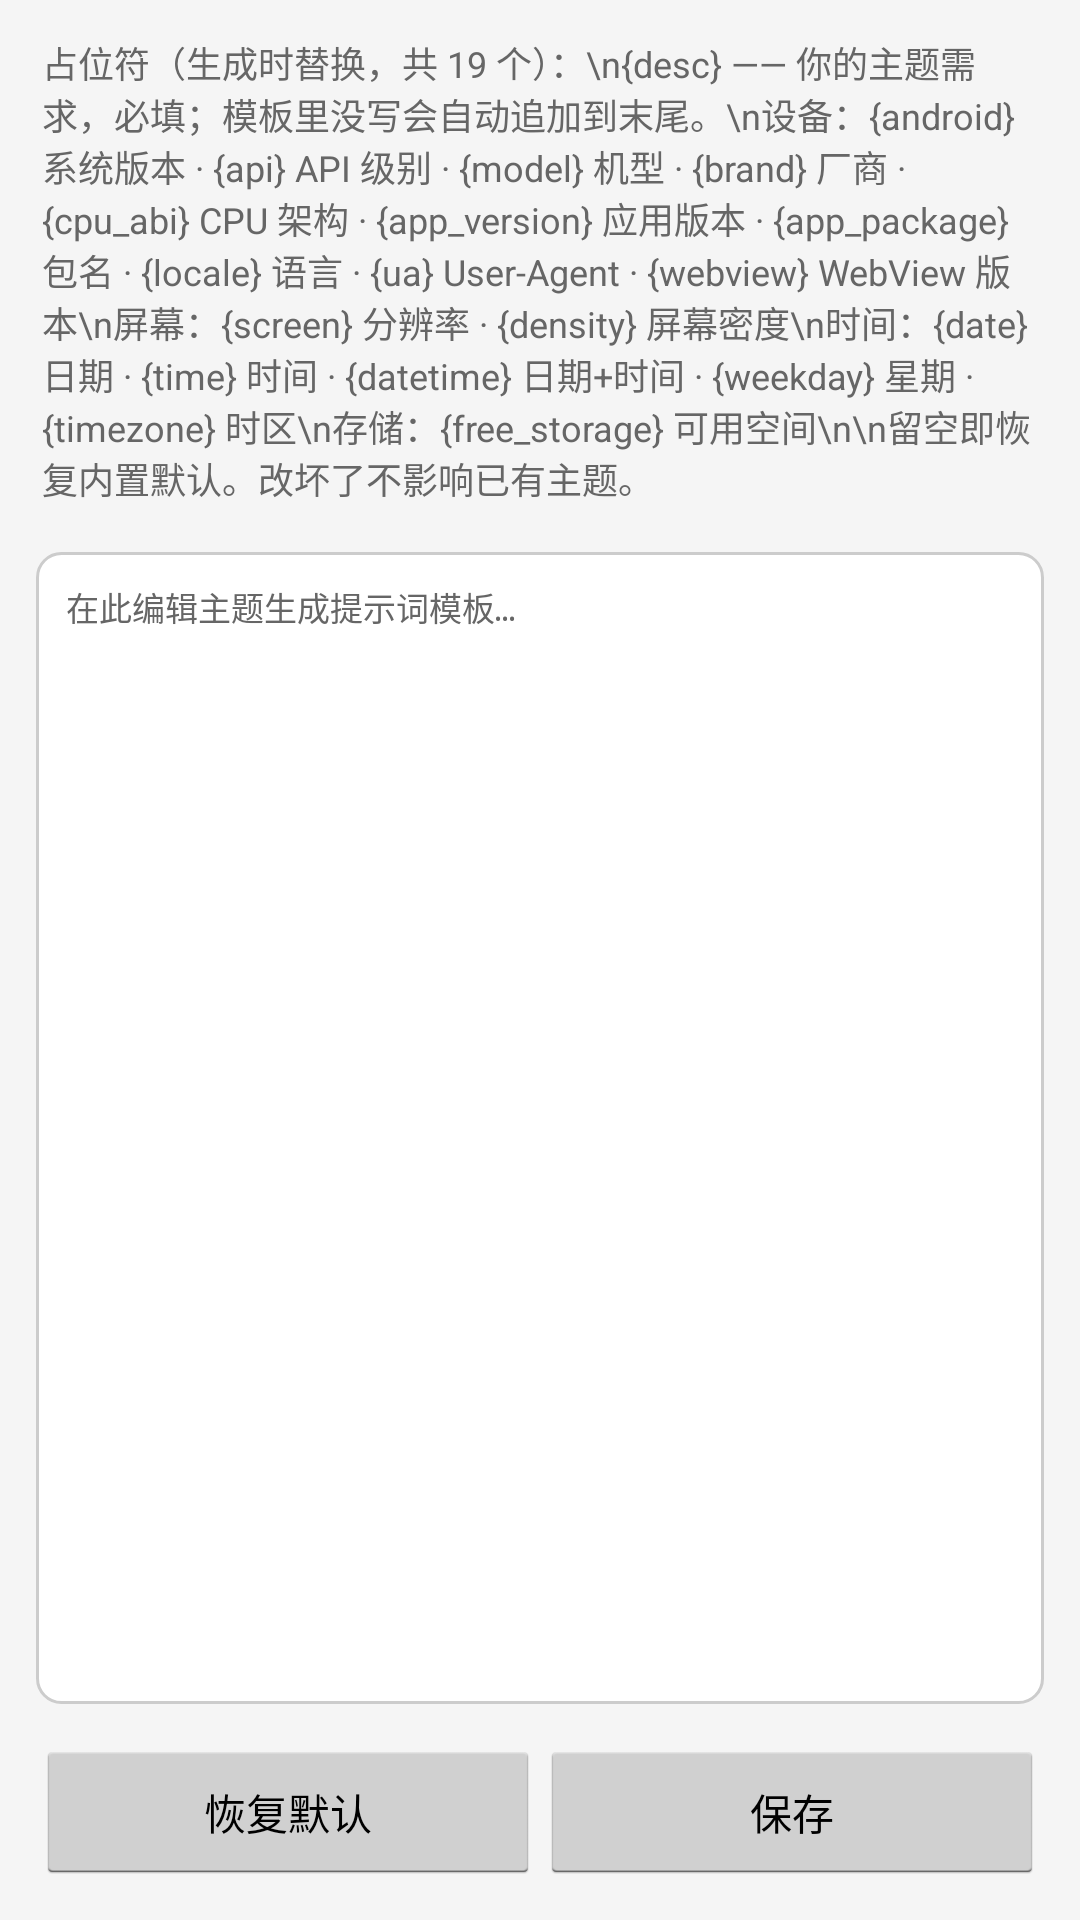

Here is an Android app screen rendered from its layout file. Give the layout XML and the strings, colors and styles it references.
<!-- AndroidManifest.xml: application theme AppTheme -->
<!-- res/layout/activity_theme_prompt.xml -->
<?xml version="1.0" encoding="utf-8"?>
<LinearLayout xmlns:android="http://schemas.android.com/apk/res/android"
    android:orientation="vertical"
    android:layout_width="match_parent"
    android:layout_height="match_parent"
    android:background="@color/background">

    <TextView
        android:layout_width="match_parent"
        android:layout_height="wrap_content"
        android:paddingLeft="14dp"
        android:paddingRight="14dp"
        android:paddingTop="12dp"
        android:paddingBottom="4dp"
        android:textSize="12sp"
        android:textColor="@color/text_secondary"
        android:text="占位符（生成时替换，共 19 个）：\n{desc} —— 你的主题需求，必填；模板里没写会自动追加到末尾。\n设备：{android} 系统版本 · {api} API 级别 · {model} 机型 · {brand} 厂商 · {cpu_abi} CPU 架构 · {app_version} 应用版本 · {app_package} 包名 · {locale} 语言 · {ua} User-Agent · {webview} WebView 版本\n屏幕：{screen} 分辨率 · {density} 屏幕密度\n时间：{date} 日期 · {time} 时间 · {datetime} 日期+时间 · {weekday} 星期 · {timezone} 时区\n存储：{free_storage} 可用空间\n\n留空即恢复内置默认。改坏了不影响已有主题。" />

    <EditText
        android:id="@+id/template_edit"
        android:layout_width="match_parent"
        android:layout_height="0dp"
        android:layout_weight="1"
        android:layout_margin="12dp"
        android:gravity="top"
        android:background="@drawable/edit_text_background"
        android:padding="10dp"
        android:textSize="11sp"
        android:typeface="monospace"
        android:textColor="@color/text_primary"
        android:textColorHint="@color/text_secondary"
        android:inputType="textMultiLine"
        android:hint="在此编辑主题生成提示词模板…" />

    <LinearLayout
        android:layout_width="match_parent"
        android:layout_height="wrap_content"
        android:orientation="horizontal"
        android:paddingLeft="12dp"
        android:paddingRight="12dp"
        android:paddingBottom="12dp">

        <Button
            android:id="@+id/btn_reset"
            android:layout_width="0dp"
            android:layout_height="wrap_content"
            android:layout_weight="1"
            android:textSize="14sp"
            android:text="恢复默认" />

        <Button
            android:id="@+id/btn_save"
            android:layout_width="0dp"
            android:layout_height="wrap_content"
            android:layout_weight="1"
            android:textSize="14sp"
            android:text="保存" />
    </LinearLayout>
</LinearLayout>
<!-- resources referenced by this layout -->
<resources>
  <color name="background">#f5f5f5</color>
  <color name="text_primary">#333333</color>
  <color name="text_secondary">#666666</color>
  <!-- drawable edit_text_background (drawable) -->
  <?xml version="1.0" encoding="utf-8"?>
  <shape xmlns:android="http://schemas.android.com/apk/res/android" android:shape="rectangle">
      <solid android:color="@android:color/white"/>
      <corners android:radius="8dp"/>
      <stroke android:width="1dp" android:color="@color/gray"/>
  </shape>
  <style name="AppTheme" parent="@android:style/Theme.Holo.Light">
          <item name="android:windowBackground">@color/background</item>
          <item name="android:actionBarStyle">@style/ActionBarStyle</item>
      </style>
  <color name="gray">#cccccc</color>
  <style name="ActionBarStyle" parent="@android:style/Widget.Holo.Light.ActionBar">
          <item name="android:background">@color/primary</item>
      </style>
  <color name="primary">#2196f3</color>
</resources>
